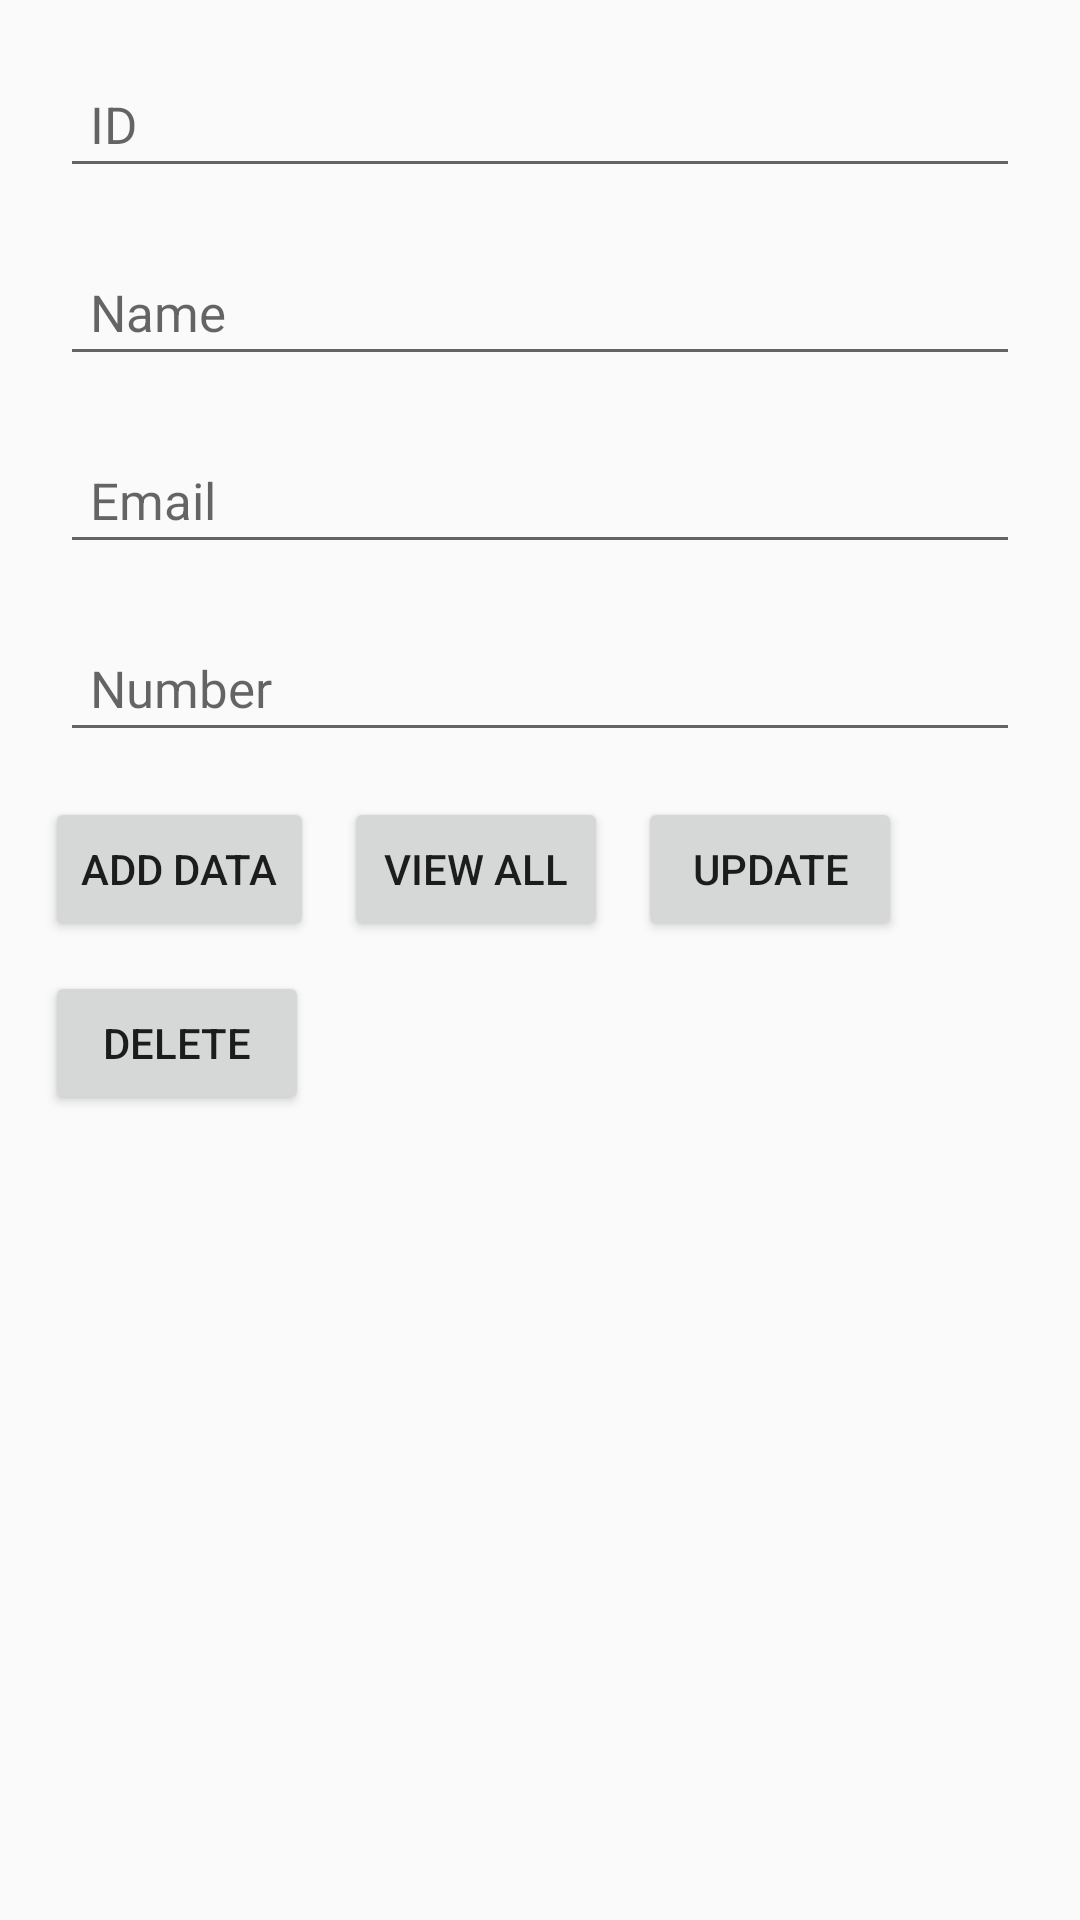

Produce the Android XML layout that renders to this screen, including the resource entries it uses.
<!-- AndroidManifest.xml: application theme AppTheme -->
<!-- res/layout/activity_sqlite.xml -->
<LinearLayout xmlns:android="http://schemas.android.com/apk/res/android"
	android:layout_width="match_parent"
	android:layout_height="match_parent"
	android:orientation="vertical"
	android:padding="10dp"

	>
	<EditText
		android:id="@+id/id_sqlite"
		android:layout_width="match_parent"
		android:layout_height="wrap_content"
		android:layout_margin="10dp"
		android:hint="ID"
		android:padding="10dp"
		android:textSize="17sp" />
	<EditText
		android:id="@+id/name_sqlite"
		android:layout_width="match_parent"
		android:layout_height="wrap_content"
		android:layout_margin="10dp"
		android:hint="Name"
		android:padding="10dp"
		android:textSize="17sp" />

	<EditText
		android:id="@+id/email_sqlite"
		android:layout_width="match_parent"
		android:layout_height="wrap_content"
		android:layout_margin="10dp"
		android:hint="Email"
		android:padding="10dp"
		android:textSize="17sp" />

	<EditText
		android:id="@+id/number_sqlite"
		android:layout_width="match_parent"
		android:layout_height="wrap_content"
		android:layout_margin="10dp"
		android:hint="Number"
		android:padding="10dp"
		android:textSize="17sp" />

	<LinearLayout
		android:layout_width="match_parent"
		android:layout_height="wrap_content"
		android:orientation="horizontal">


		<Button
			android:id="@+id/button_add"
			android:layout_width="wrap_content"
			android:layout_height="wrap_content"
			android:layout_margin="5dp"
			android:text="Add Data" />

		<Button
			android:id="@+id/button_viewAll"
			android:layout_width="wrap_content"
			android:layout_height="wrap_content"
			android:layout_margin="5dp"
			android:text="View All" />

		<Button
			android:id="@+id/button_update"
			android:layout_width="wrap_content"
			android:layout_height="wrap_content"
			android:layout_margin="5dp"
			android:text="Update" />

	</LinearLayout>

	<Button
		android:id="@+id/button_delete"
		android:layout_width="wrap_content"
		android:layout_height="wrap_content"
		android:layout_margin="5dp"
		android:text="Delete" />

</LinearLayout>
<!-- resources referenced by this layout -->
<resources>
  <style name="AppTheme" parent="Theme.AppCompat.Light.DarkActionBar">
          
          <item name="colorPrimary">@color/greenshade</item>
          <item name="colorPrimaryDark">@color/greenshade</item>
          <item name="colorAccent">@color/greenshade</item>
  
      </style>
  <color name="greenshade">#809B9D</color>
</resources>
